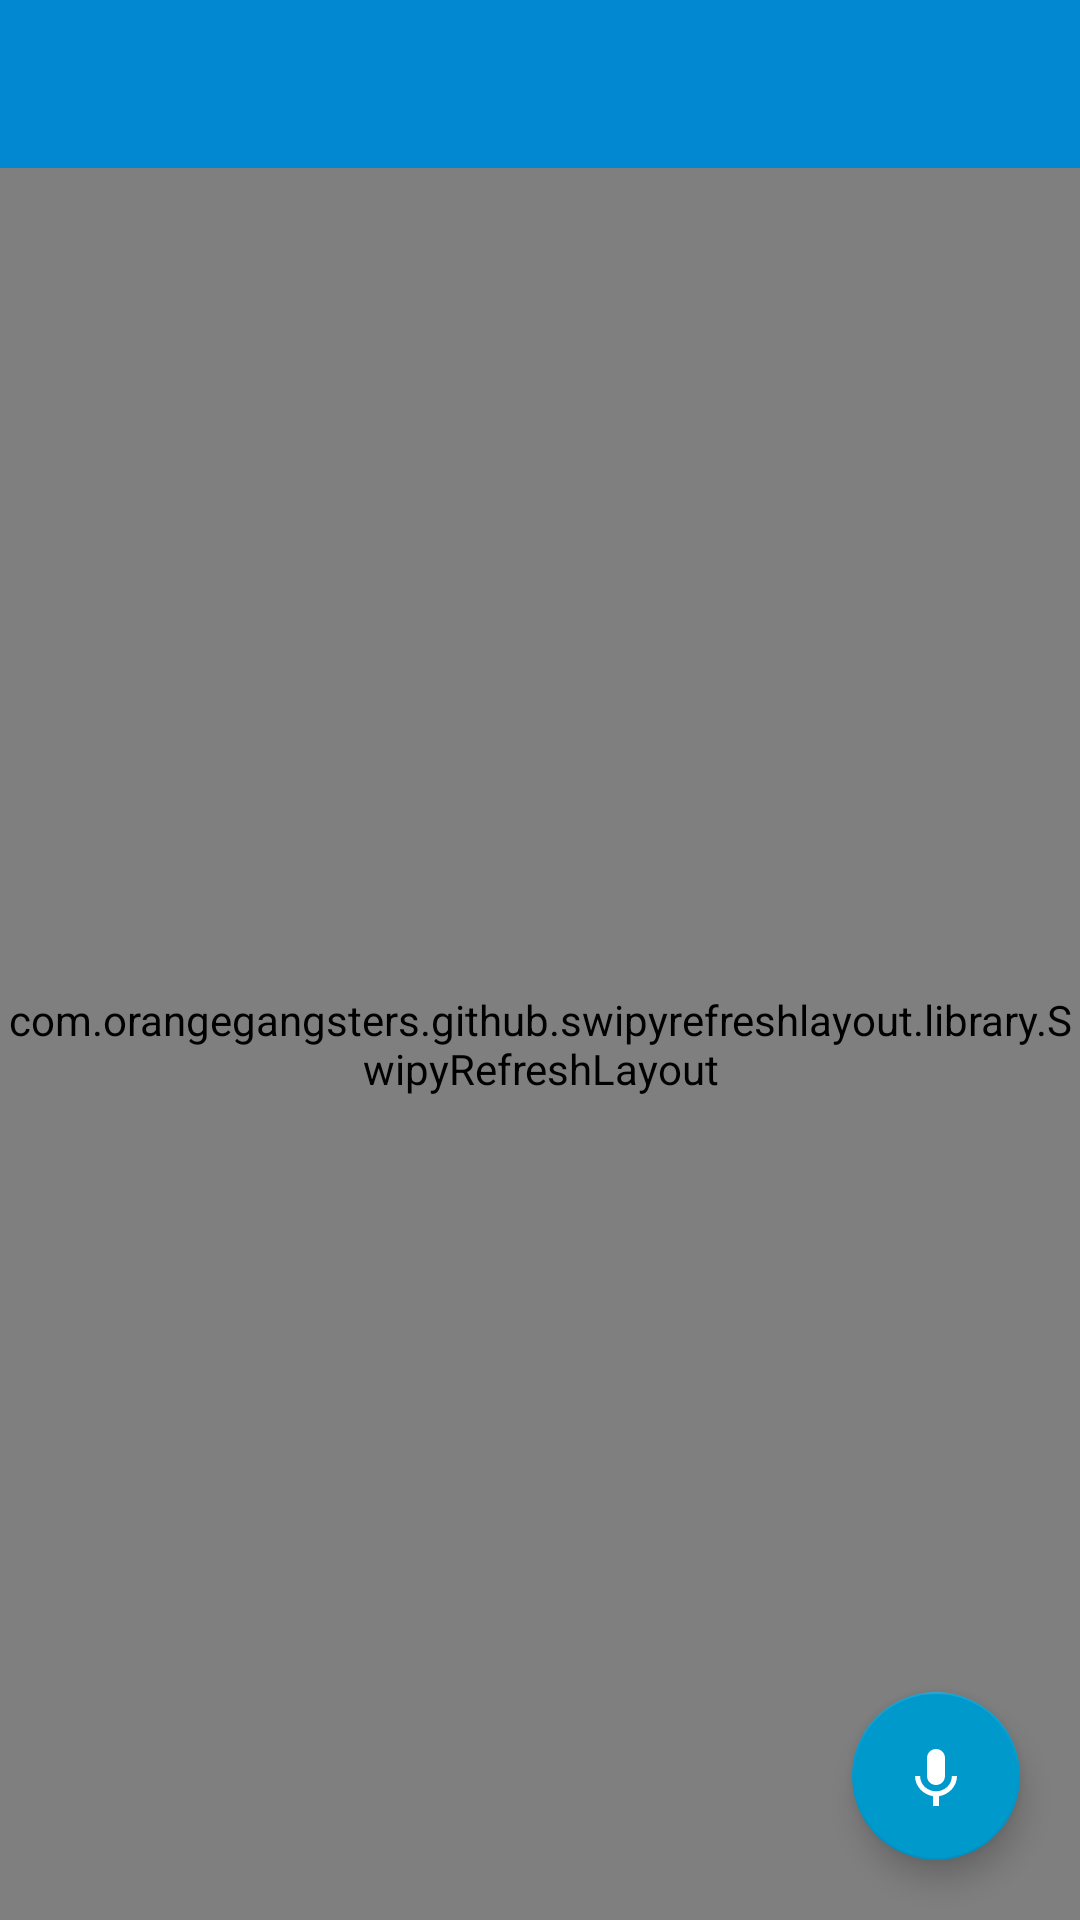

Reconstruct the res/layout file that produces this screen, plus the resources it refers to.
<!-- AndroidManifest.xml: activity theme AppTheme.NoActionBar -->
<!-- res/layout/activity_log_device.xml -->
<?xml version="1.0" encoding="utf-8"?>
<RelativeLayout
        xmlns:android="http://schemas.android.com/apk/res/android"
        xmlns:app="http://schemas.android.com/apk/res-auto"
        xmlns:tools="http://schemas.android.com/tools"
        android:layout_width="match_parent"
        android:layout_height="match_parent">
    <LinearLayout

            android:orientation="vertical"
            android:layout_width="match_parent"
            android:layout_height="match_parent"
            tools:context=".activity.activity.LogDeviceActivity">

        <android.support.design.widget.AppBarLayout
                android:layout_height="wrap_content"
                android:layout_width="match_parent"
                android:theme="@style/AppTheme.AppBarOverlay">

            <android.support.v7.widget.Toolbar
                    android:id="@+id/toolbar"
                    android:layout_width="match_parent"
                    android:layout_height="?attr/actionBarSize"
                    android:background="?attr/colorPrimary"
                    app:popupTheme="@style/AppTheme.PopupOverlay"/>

        </android.support.design.widget.AppBarLayout>

        <com.orangegangsters.github.swipyrefreshlayout.library.SwipyRefreshLayout
                android:id="@+id/loadmoreView"
                android:layout_width="match_parent"
                android:layout_height="match_parent"
                app:srl_direction="bottom">

            <android.support.v7.widget.RecyclerView
                    android:id="@+id/listDevices"
                    android:layout_width="match_parent"
                    android:layout_height="match_parent"/>

        </com.orangegangsters.github.swipyrefreshlayout.library.SwipyRefreshLayout>


    </LinearLayout>

    <android.support.design.widget.FloatingActionButton
            android:id="@+id/btnTalk"
            android:src="@drawable/ic_action_talk"
            app:backgroundTint="@android:color/holo_blue_dark"
            android:layout_alignParentBottom="true"
            android:layout_marginBottom="20dp"
            android:layout_marginRight="20dp"
            android:layout_alignParentRight="true"
            android:layout_width="wrap_content"
            android:layout_height="wrap_content"
            android:layout_marginEnd="20dp"
            android:layout_alignParentEnd="true"/>
</RelativeLayout>
<!-- resources referenced by this layout -->
<resources>
  <!-- drawable ic_action_talk (drawable-anydpi) -->
  <vector xmlns:android="http://schemas.android.com/apk/res/android"
      android:width="24dp"
      android:height="24dp"
      android:viewportWidth="24"
      android:viewportHeight="24"
      android:tint="#FFFFFF">
      <path
          android:fillColor="#FF000000"
          android:pathData="M12,15c1.66,0 2.99,-1.34 2.99,-3L15,6c0,-1.66 -1.34,-3 -3,-3S9,4.34 9,6v6c0,1.66 1.34,3 3,3zM17.3,12c0,3 -2.54,5.1 -5.3,5.1S6.7,15 6.7,12L5,12c0,3.42 2.72,6.23 6,6.72L11,22h2v-3.28c3.28,-0.48 6,-3.3 6,-6.72h-1.7z"/>
  </vector>
  <style name="AppTheme.AppBarOverlay" parent="ThemeOverlay.AppCompat.Dark.ActionBar" />
  <style name="AppTheme.PopupOverlay" parent="ThemeOverlay.AppCompat.Light" />
  <style name="AppTheme.NoActionBar">
          <item name="windowActionBar">false</item>
          <item name="windowNoTitle">true</item>
      </style>
</resources>
